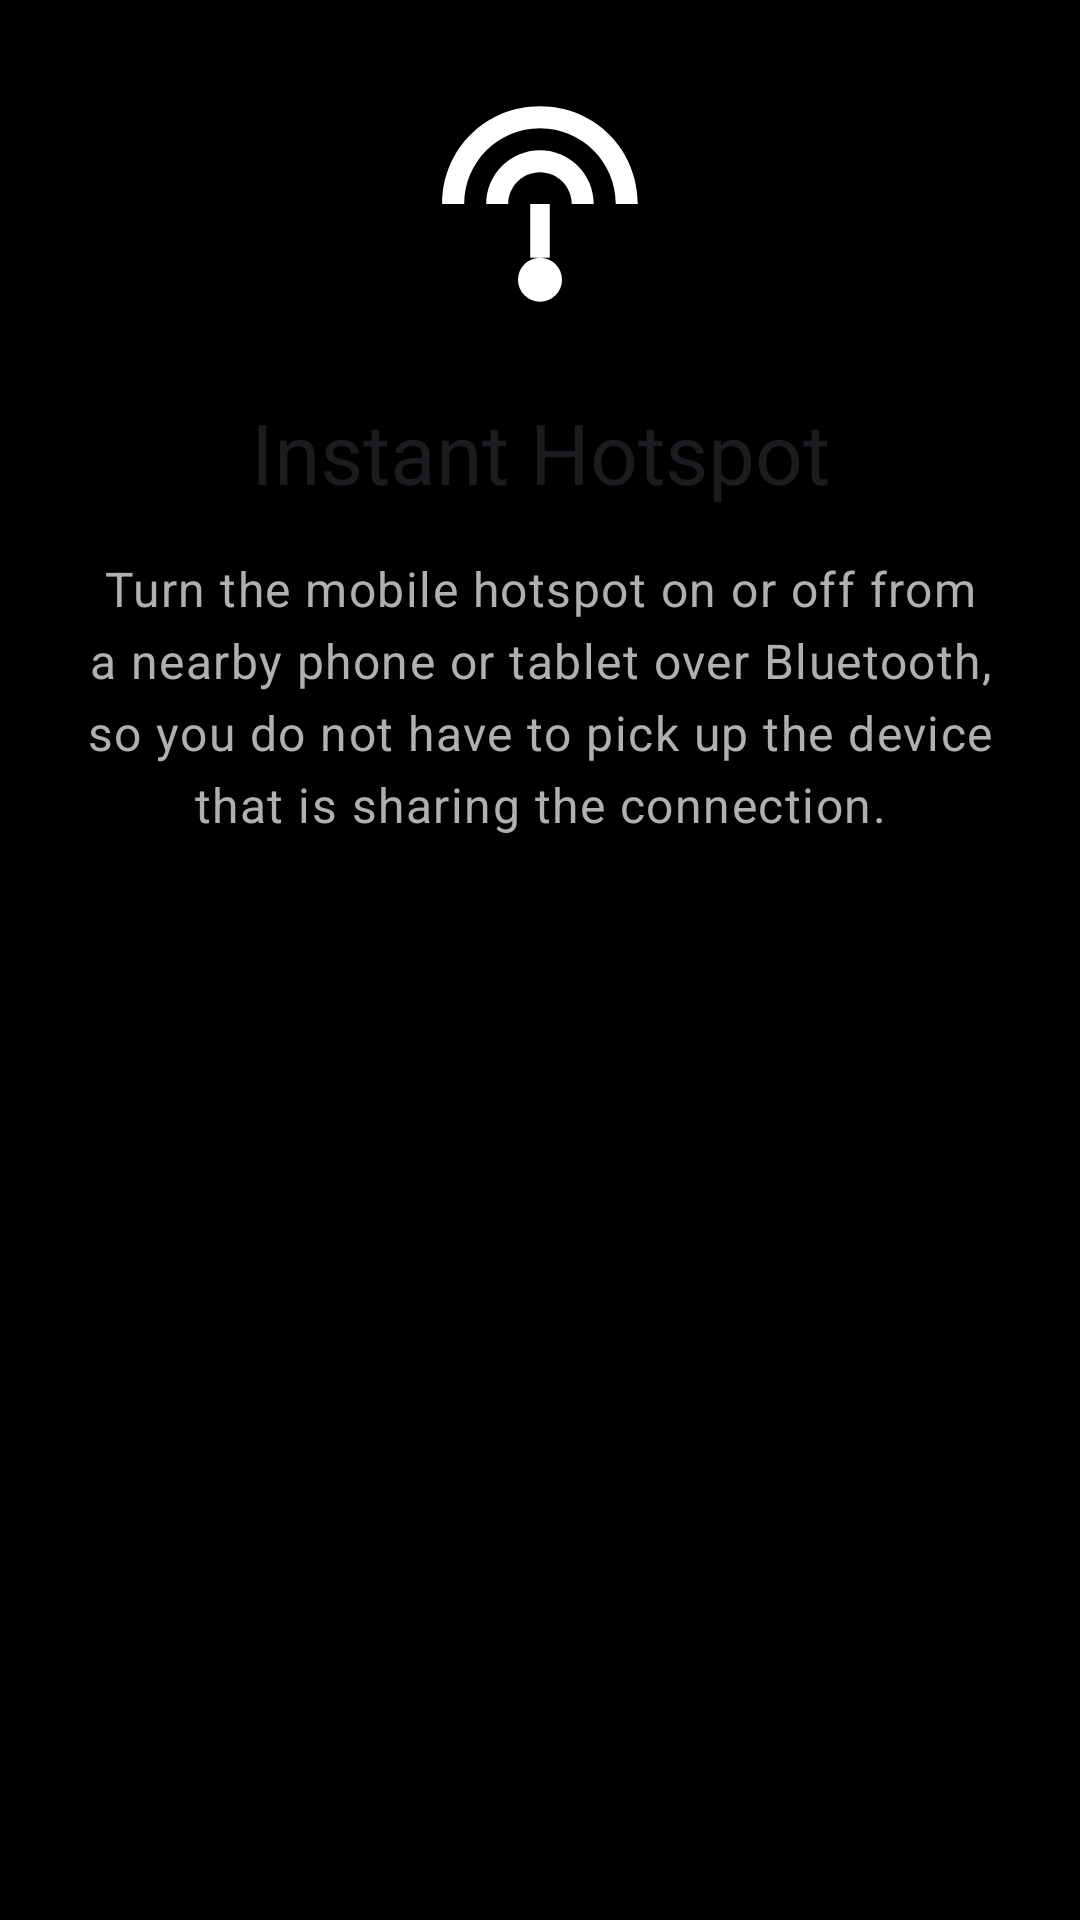

Here is an Android app screen rendered from its layout file. Give the layout XML and the strings, colors and styles it references.
<!-- AndroidManifest.xml: application theme Theme.InstantHotspot -->
<!-- res/layout/fragment_onboarding_welcome.xml -->
<?xml version="1.0" encoding="utf-8"?>
<androidx.core.widget.NestedScrollView xmlns:android="http://schemas.android.com/apk/res/android"
    android:layout_width="match_parent"
    android:layout_height="match_parent"
    android:background="#000000"
    android:fillViewport="true"
    android:padding="24dp">

    <LinearLayout
        android:layout_width="match_parent"
        android:layout_height="wrap_content"
        android:gravity="center_horizontal"
        android:orientation="vertical">

        <ImageView
            android:layout_width="88dp"
            android:layout_height="88dp"
            android:contentDescription="@string/app_name"
            android:src="@drawable/ic_app_icon" />

        <TextView
            style="@style/TextAppearance.Material3.HeadlineMedium"
            android:layout_width="match_parent"
            android:layout_height="wrap_content"
            android:layout_marginTop="20dp"
            android:gravity="center"
            android:text="@string/main_title" />

        <TextView
            style="@style/TextAppearance.Material3.BodyLarge"
            android:layout_width="match_parent"
            android:layout_height="wrap_content"
            android:layout_marginTop="16dp"
            android:gravity="center"
            android:lineSpacingExtra="2dp"
            android:text="@string/ob_welcome_what"
            android:textColor="?attr/colorOnSurfaceVariant" />
    </LinearLayout>
</androidx.core.widget.NestedScrollView>
<!-- resources referenced by this layout -->
<resources>
  <!-- drawable ic_app_icon (drawable) -->
  <?xml version="1.0" encoding="utf-8"?>
  <vector xmlns:android="http://schemas.android.com/apk/res/android"
      android:width="108dp"
      android:height="108dp"
      android:viewportWidth="108"
      android:viewportHeight="108">
      <path
          android:fillColor="#000000"
          android:pathData="M0,0h108v108h-108z" />
      <path
          android:fillColor="#FFFFFF"
          android:pathData="M54,14C31.64,14 14,31.64 14,54h9c0,-17.15 13.85,-31 31,-31s31,13.85 31,31h9c0,-22.36 -17.64,-40 -40,-40zM54,32c-12.15,0 -22,9.85 -22,22h9c0,-7.18 5.82,-13 13,-13s13,5.82 13,13h9c0,-12.15 -9.85,-22 -22,-22zM50,54v22h8v-22h-8zM54,94a9,9 0 1,0 0,-18 9,9 0 0,0 0,18z" />
  </vector>
  <string name="app_name">Instant Hotspot</string>
  <string name="main_title">Instant Hotspot</string>
  <string name="ob_welcome_what">Turn the mobile hotspot on or off from a nearby phone or tablet over Bluetooth, so you do not have to pick up the device that is sharing the connection.</string>
  <style name="Theme.InstantHotspot" parent="Theme.Material3.DayNight.NoActionBar">
          <item name="colorPrimary">@color/brand_accent</item>
          <item name="colorOnPrimary">#000000</item>
          <item name="colorPrimaryContainer">#1A0099FF</item>
          <item name="colorOnPrimaryContainer">#CCE6FF</item>
          <item name="colorSecondary">@color/brand_accent</item>
          <item name="android:statusBarColor" tools:targetApi="l">#000000</item>
          <item name="android:navigationBarColor" tools:targetApi="o_mr1">#000000</item>
          <item name="android:windowBackground">#000000</item>
          <item name="colorSurface">#000000</item>
          <item name="colorSurfaceContainer">#0A0A0A</item>
          <item name="colorSurfaceContainerLow">#0C0C0C</item>
          <item name="colorSurfaceContainerHigh">#12151A</item>
          <item name="colorOnSurface">#FFFFFF</item>
          <item name="colorOnSurfaceVariant">#B0B0B0</item>
          <item name="colorOutline">@color/brand_stroke</item>
          <item name="colorOutlineVariant">#22FFFFFF</item>
          <item name="android:windowLightStatusBar" tools:targetApi="m">?attr/isLightTheme</item>
          <item name="materialCardViewStyle">@style/Widget.Material3.CardView.Filled</item>
      </style>
  <color name="brand_accent">#0099FF</color>
  <color name="brand_stroke">#33FFFFFF</color>
</resources>
